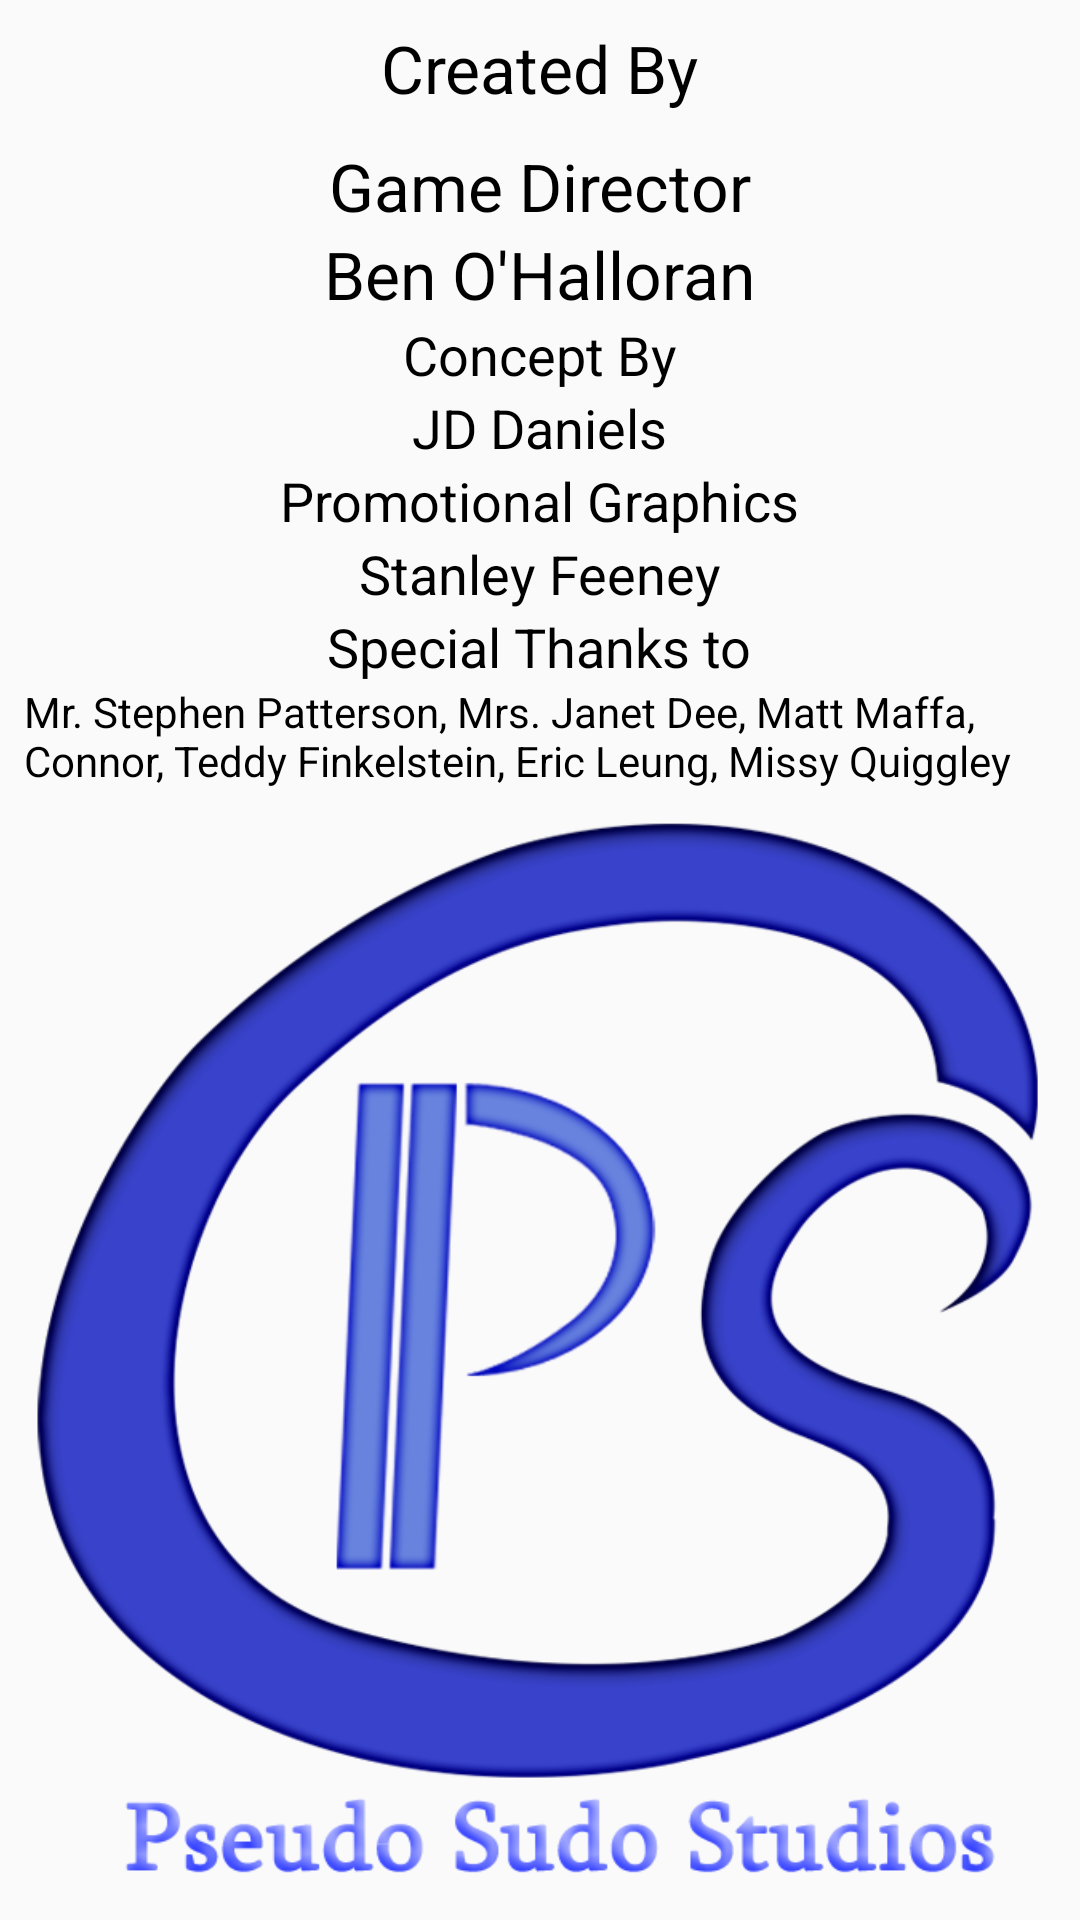

This screen was rendered from an Android layout file. Write that file and the resources it references.
<!-- AndroidManifest.xml: application theme AppTheme -->
<!-- res/layout/activity_about.xml -->
<?xml version="1.0" encoding="utf-8"?>
<RelativeLayout xmlns:android="http://schemas.android.com/apk/res/android"
                android:layout_width="match_parent"
                android:layout_height="match_parent"
                android:orientation="vertical"
                android:padding="8dp">

    <TextView
        android:id="@+id/moveTextStatic"
        android:layout_width="wrap_content"
        android:layout_height="wrap_content"
        android:layout_below="@+id/color_prompt_textview"
        android:layout_centerHorizontal="true"
        android:text="@string/gameDirector"
        android:textAppearance="?android:attr/textAppearanceLarge"/>

    <TextView
        android:id="@+id/textView7"
        android:layout_width="wrap_content"
        android:layout_height="wrap_content"
        android:layout_alignParentTop="true"
        android:layout_centerHorizontal="true"
        android:paddingBottom="10dp"
        android:text="Created By"
        android:textAppearance="?android:attr/textAppearanceLarge"/>

    <ImageView
        android:id="@+id/about_studio_icon"
        android:layout_width="match_parent"
        android:layout_height="wrap_content"
        android:layout_alignParentBottom="true"
        android:layout_alignParentLeft="true"
        android:layout_alignParentRight="true"
        android:layout_below="@+id/textView8"
        android:paddingTop="10dp"
        android:scaleType="fitCenter"
        android:src="@drawable/studio_logo"/>

    <TextView
        android:id="@+id/textView6"
        android:layout_width="wrap_content"
        android:layout_height="wrap_content"
        android:layout_below="@+id/textView5"
        android:layout_centerHorizontal="true"
        android:text="Stanley Feeney"
        android:textAppearance="?android:attr/textAppearanceMedium"/>

    <TextView
        android:id="@+id/textView5"
        android:layout_width="wrap_content"
        android:layout_height="wrap_content"
        android:layout_below="@+id/textView4"
        android:layout_centerHorizontal="true"
        android:text="Promotional Graphics"
        android:textAppearance="?android:attr/textAppearanceMedium"/>

    <TextView
        android:id="@+id/textView4"
        android:layout_width="wrap_content"
        android:layout_height="wrap_content"
        android:layout_below="@+id/textViewDate"
        android:layout_centerHorizontal="true"
        android:text="JD Daniels"
        android:textAppearance="?android:attr/textAppearanceMedium"/>

    <TextView
        android:id="@+id/textViewDate"
        android:layout_width="wrap_content"
        android:layout_height="wrap_content"
        android:layout_below="@+id/moveTextStatic"
        android:layout_centerHorizontal="true"
        android:layout_centerVertical="false"
        android:text="@string/conceptByTile"
        android:textAppearance="?android:attr/textAppearanceMedium"/>

    <TextView
        android:id="@+id/color_prompt_textview"
        android:layout_width="wrap_content"
        android:layout_height="wrap_content"
        android:layout_below="@+id/textView7"
        android:layout_centerHorizontal="true"
        android:text="@string/gameDirectorTitle"
        android:textAppearance="?android:attr/textAppearanceLarge"/>

    <TextView
        android:id="@+id/high_score_score"
        android:layout_width="wrap_content"
        android:layout_height="wrap_content"
        android:layout_below="@+id/textView6"
        android:layout_centerHorizontal="true"
        android:text="Special Thanks to"
        android:textAppearance="?android:attr/textAppearanceMedium"/>

    <TextView
        android:id="@+id/textView8"
        android:layout_width="wrap_content"
        android:layout_height="wrap_content"
        android:layout_below="@+id/high_score_score"
        android:layout_centerHorizontal="true"
        android:text="@string/about_thankees"
        android:textAppearance="?android:attr/textAppearanceSmall"/>

</RelativeLayout>
<!-- resources referenced by this layout -->
<resources>
  <!-- drawable studio_logo: png bitmap (drawable-hdpi, 215666 bytes) -->
  <string name="about_thankees" translatable="false">Mr. Stephen Patterson, Mrs. Janet Dee, Matt Maffa, Connor, Teddy Finkelstein, Eric Leung, Missy Quiggley</string>
  <string name="conceptByTile">Concept By</string>
  <string name="gameDirector" translatable="false">Ben O\'Halloran</string>
  <string name="gameDirectorTitle">Game Director</string>
  <style name="AppTheme" parent="AppBaseTheme">
          
          <item name="android:textColor">@android:color/black</item>
          <item name="android:selectable">false</item>
      </style>
  <style name="AppBaseTheme" parent="android:Theme.Light">
          
      </style>
</resources>
